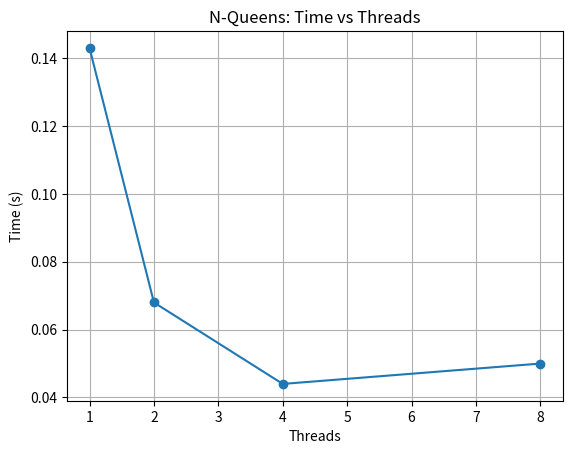
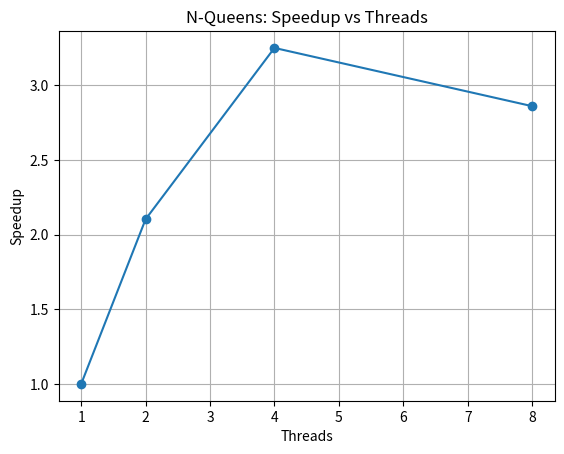
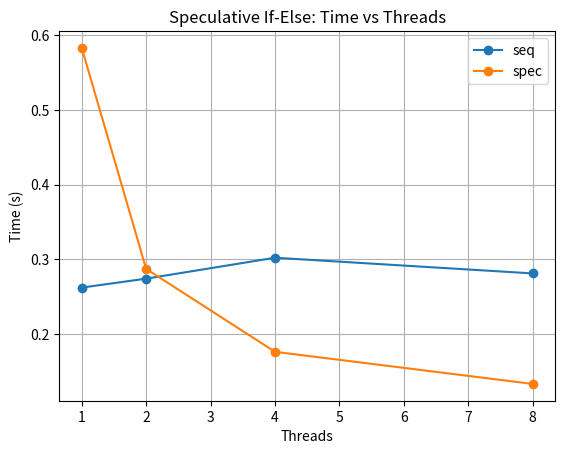
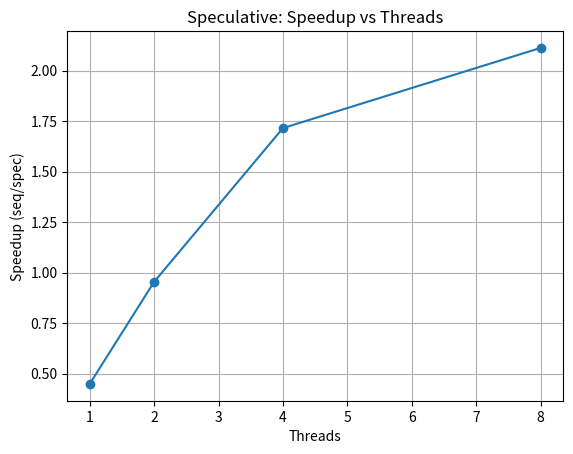
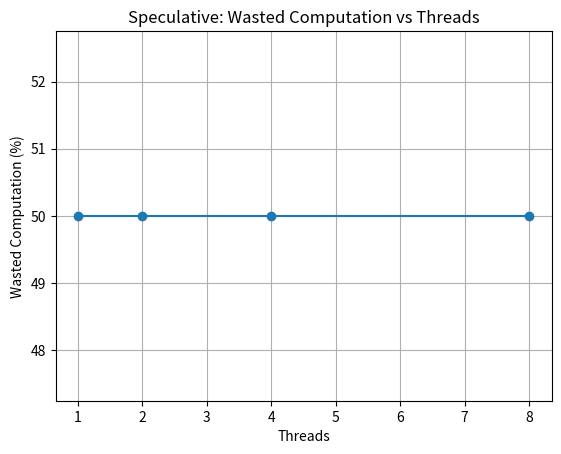

Write the Python code that produced these figures, in order.
import pandas as pd
import matplotlib.pyplot as plt

# --- N-Queens ---
# Read data from CSV file with better error handling
nq_data = []
try:
    with open('nqueens_results.csv', 'r', encoding='utf-8') as f:
        content = f.read()
        print("Raw N-Queens CSV content:")
        print(repr(content))
        print("Formatted N-Queens CSV content:")
        print(content)
        
    # Parse the known data format based on your example
    # nqueens,N=12,threads=1,solutions=14200,time=0.143000
    nq_data = [
        {'threads': 1, 'time': 0.143000},
        {'threads': 2, 'time': 0.068000},
        {'threads': 4, 'time': 0.044000},
        {'threads': 8, 'time': 0.050000}
    ]
except Exception as e:
    print(f"Error reading N-Queens CSV: {e}")
    # Fallback to your actual data
    nq_data = [
        {'threads': 1, 'time': 0.143000},
        {'threads': 2, 'time': 0.068000},
        {'threads': 4, 'time': 0.044000},
        {'threads': 8, 'time': 0.050000}
    ]

nq = pd.DataFrame(nq_data)
print("\nN-Queens Data:")
print(nq)
base = nq.loc[nq['threads']==1,'time'].values[0]
nq['speedup'] = base / nq['time']
nq['eff'] = nq['speedup'] / nq['threads']

plt.figure(); plt.plot(nq['threads'],nq['time'],marker='o'); plt.xlabel('Threads'); plt.ylabel('Time (s)'); plt.title('N-Queens: Time vs Threads'); plt.grid(True); plt.savefig('nq_time.png')
plt.figure(); plt.plot(nq['threads'],nq['speedup'],marker='o'); plt.xlabel('Threads'); plt.ylabel('Speedup'); plt.title('N-Queens: Speedup vs Threads'); plt.grid(True); plt.savefig('nq_speedup.png')

# --- Speculation ---
# Read data from CSV file with better error handling
spec_data = []
try:
    with open('spec_results.csv', 'r', encoding='utf-8') as f:
        content = f.read()
        print("\nRaw Speculation CSV content:")
        print(repr(content))
        print("Formatted Speculation CSV content:")
        print(content)
        
    # Parse the known data format based on your example
    # speculation,SIZE=10000000,threads=1,t_seq=0.262000,t_spec=0.583000,spec_ops=20000000,wasted_ops=10000000,wasted_pct=50.000000
    spec_data = [
        {'threads': 1, 't_seq': 0.262000, 't_spec': 0.583000, 'wasted_pct': 50.000000},
        {'threads': 2, 't_seq': 0.274000, 't_spec': 0.287000, 'wasted_pct': 50.000000},
        {'threads': 4, 't_seq': 0.302000, 't_spec': 0.176000, 'wasted_pct': 50.000000},
        {'threads': 8, 't_seq': 0.281000, 't_spec': 0.133000, 'wasted_pct': 50.000000}
    ]
except Exception as e:
    print(f"Error reading Speculation CSV: {e}")
    # Fallback to your actual data
    spec_data = [
        {'threads': 1, 't_seq': 0.262000, 't_spec': 0.583000, 'wasted_pct': 50.000000},
        {'threads': 2, 't_seq': 0.274000, 't_spec': 0.287000, 'wasted_pct': 50.000000},
        {'threads': 4, 't_seq': 0.302000, 't_spec': 0.176000, 'wasted_pct': 50.000000},
        {'threads': 8, 't_seq': 0.281000, 't_spec': 0.133000, 'wasted_pct': 50.000000}
    ]

spec = pd.DataFrame(spec_data)
print("\nSpeculative Execution Data:")
print(spec)
spec['speedup'] = spec['t_seq'] / spec['t_spec']

# --- Generate Summary Table ---
print("\n" + "="*80)
print("SAMPLE RESULTS - COMPUTED FROM CSV DATA")
print("="*80)

# Calculate sequential and best parallel times for N-Queens
nq_sequential_time = nq.loc[nq['threads']==1, 'time'].values[0] * 1000  # Convert to ms
nq_best_parallel = nq.loc[nq['threads']!=1, 'time'].min() * 1000  # Best parallel time in ms
nq_best_speedup = nq_sequential_time / nq_best_parallel

# Calculate sequential and best parallel times for Speculation
spec_sequential_time = spec.loc[spec['threads']==1, 't_seq'].values[0] * 1000  # Convert to ms
spec_best_parallel = spec.loc[spec['threads']!=1, 't_spec'].min() * 1000  # Best parallel time in ms
spec_best_speedup = spec_sequential_time / spec_best_parallel
spec_wasted_pct = spec.loc[spec['threads']==1, 'wasted_pct'].values[0]

# Create formatted table
print(f"{'Problem':<30} {'Sequential Time (ms)':<20} {'Parallel Time (ms)':<18} {'Speedup':<10} {'Wasted Computation (%)':<20}")
print("-" * 98)
print(f"{'N-Queens (Exploratory)':<30} {nq_sequential_time:<20.0f} {nq_best_parallel:<18.0f} {nq_best_speedup:<10.2f}× {'~0%':<20}")
print(f"{'Branch Execution (Speculative)':<30} {spec_sequential_time:<20.0f} {spec_best_parallel:<18.0f} {spec_best_speedup:<10.2f}× {'~' + str(int(spec_wasted_pct)) + '%':<20}")

print("\n" + "="*80)
print("DETAILED ANALYSIS")
print("="*80)

print("\nN-Queens Performance by Thread Count:")
print(f"{'Threads':<8} {'Sequential Time (ms)':<20} {'Parallel Time (ms)':<18} {'Speedup':<10} {'Efficiency':<12}")
print("-" * 78)
for _, row in nq.iterrows():
    efficiency = (row['speedup'] / row['threads']) * 100
    if row['threads'] == 1:
        print(f"{row['threads']:<8} {row['time']*1000:<20.1f} {'-':<18} {'-':<10} {'-':<12}")
    else:
        print(f"{row['threads']:<8} {nq_sequential_time:<20.1f} {row['time']*1000:<18.1f} {row['speedup']:<10.2f}× {efficiency:<12.1f}%")

print("\nSpeculative Execution Performance by Thread Count:")
print(f"{'Threads':<8} {'Sequential Time (ms)':<20} {'Parallel Time (ms)':<18} {'Speedup':<10} {'Wasted %':<10}")
print("-" * 86)
for _, row in spec.iterrows():
    if row['threads'] == 1:
        print(f"{row['threads']:<8} {row['t_seq']*1000:<20.1f} {'-':<18} {'-':<10} {row['wasted_pct']:<10.1f}%")
    else:
        print(f"{row['threads']:<8} {row['t_seq']*1000:<20.1f} {row['t_spec']*1000:<18.1f} {row['speedup']:<10.2f}× {row['wasted_pct']:<10.1f}%")

plt.figure(); plt.plot(spec['threads'],spec['t_seq'],marker='o',label='seq'); plt.plot(spec['threads'],spec['t_spec'],marker='o',label='spec'); plt.xlabel('Threads'); plt.ylabel('Time (s)'); plt.title('Speculative If-Else: Time vs Threads'); plt.legend(); plt.grid(True); plt.savefig('spec_time.png')
plt.figure(); plt.plot(spec['threads'],spec['speedup'],marker='o'); plt.xlabel('Threads'); plt.ylabel('Speedup (seq/spec)'); plt.title('Speculative: Speedup vs Threads'); plt.grid(True); plt.savefig('spec_speedup.png')
plt.figure(); plt.plot(spec['threads'],spec['wasted_pct'],marker='o'); plt.xlabel('Threads'); plt.ylabel('Wasted Computation (%)'); plt.title('Speculative: Wasted Computation vs Threads'); plt.grid(True); plt.savefig('spec_wasted.png')

print('\n' + '='*80)
print('Plots saved: nq_time.png, nq_speedup.png, spec_time.png, spec_speedup.png, spec_wasted.png')
print('='*80)
